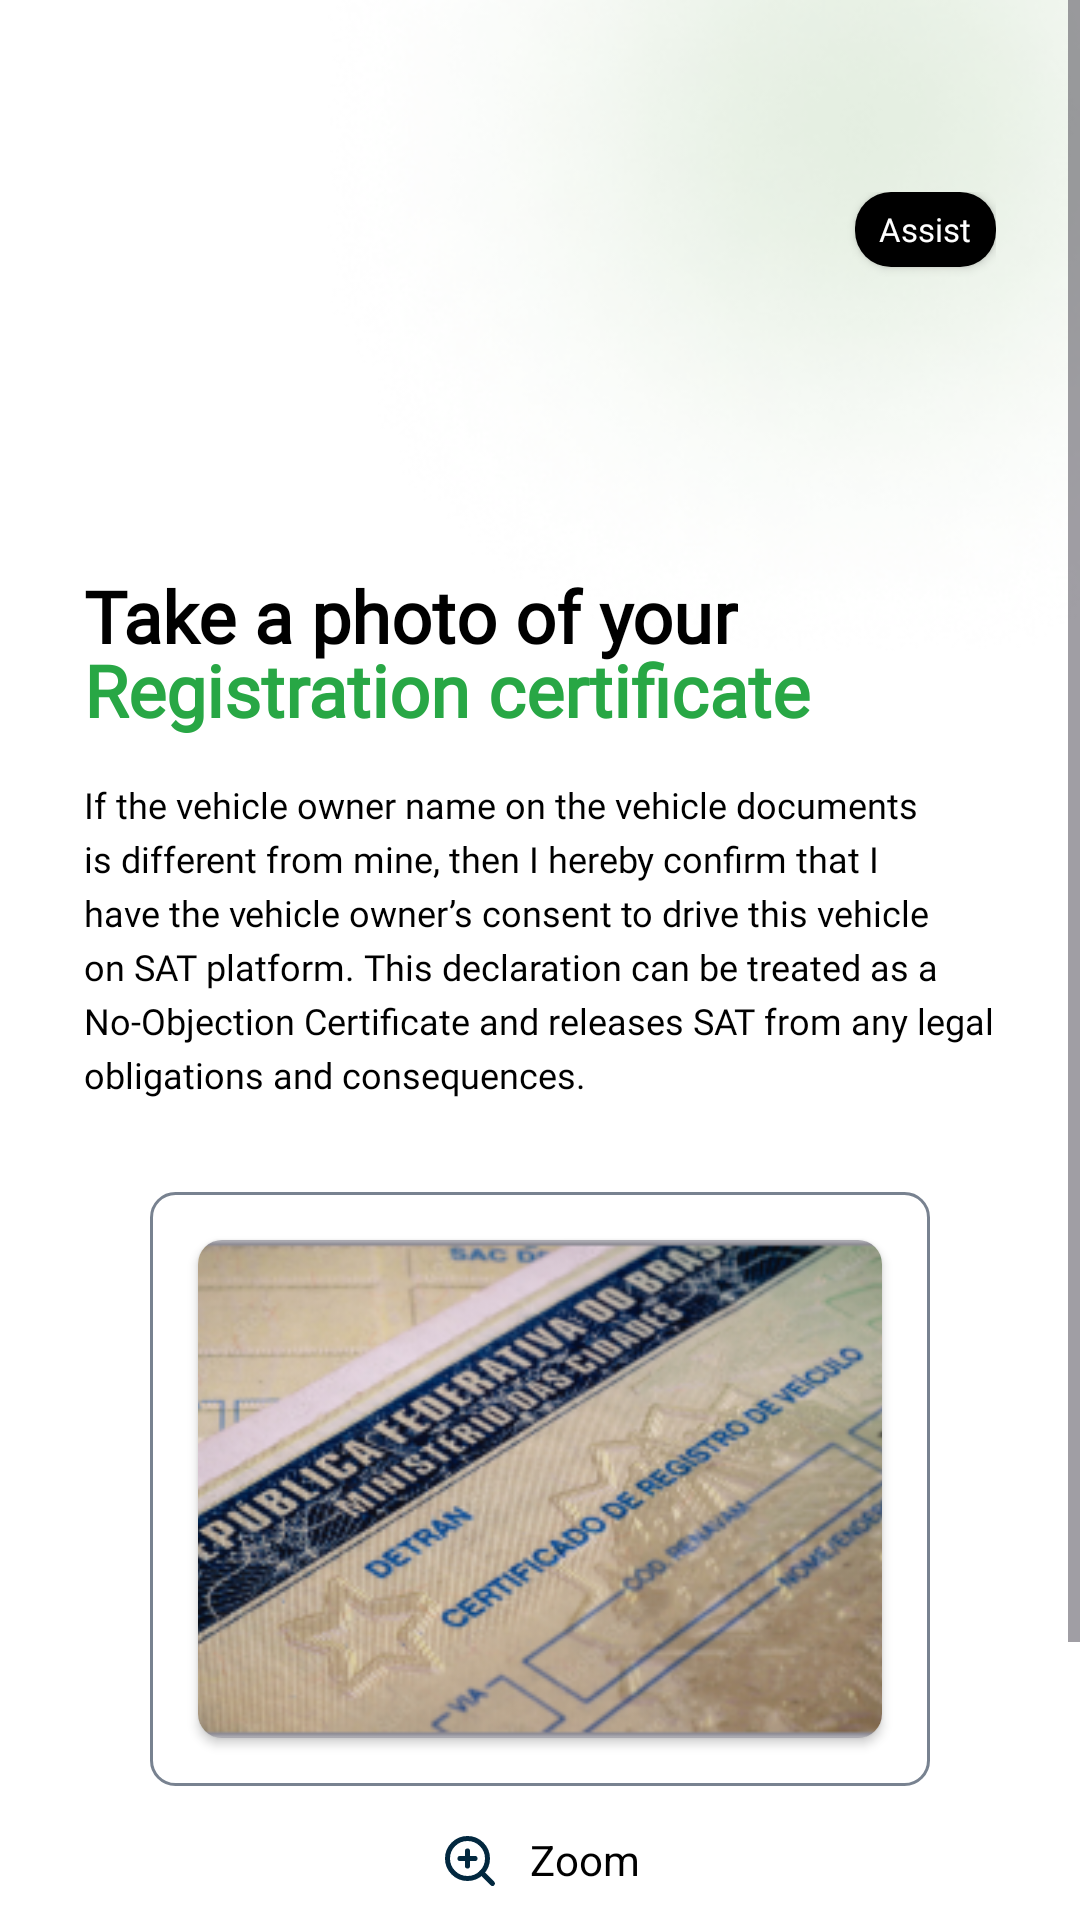

The Android layout XML behind this screen, and the referenced resources:
<!-- AndroidManifest.xml: application theme Theme.RolaPartner -->
<!-- res/layout/activity_upload_document.xml -->
<?xml version="1.0" encoding="utf-8"?>
<androidx.constraintlayout.widget.ConstraintLayout xmlns:android="http://schemas.android.com/apk/res/android"
    xmlns:app="http://schemas.android.com/apk/res-auto"
    xmlns:tools="http://schemas.android.com/tools"
    android:layout_width="match_parent"
    android:layout_height="match_parent"
    android:background="@color/screen_white_2"
    tools:context=".Utils.UploadDocumentActivity">
    <ImageView
        android:layout_width="wrap_content"
        android:layout_height="wrap_content"
        android:src="@drawable/ellipse_green"
        app:layout_constraintEnd_toEndOf="parent"
        app:layout_constraintTop_toTopOf="parent" />

    <ScrollView
        android:layout_width="match_parent"
        android:layout_height="match_parent"
        app:layout_constraintBottom_toBottomOf="parent"
        app:layout_constraintEnd_toEndOf="parent"
        app:layout_constraintStart_toStartOf="parent"
        app:layout_constraintTop_toTopOf="parent">

        <LinearLayout
            android:layout_width="match_parent"
            android:layout_height="match_parent"
            android:layout_marginHorizontal="28dp"
            android:orientation="vertical"
            app:layout_constraintBottom_toBottomOf="parent"
            app:layout_constraintEnd_toEndOf="parent"
            app:layout_constraintStart_toStartOf="parent">


            <LinearLayout
                android:layout_width="match_parent"
                android:layout_height="wrap_content"
                android:layout_marginTop="64dp"
                android:orientation="horizontal">

                <ImageButton
                    android:id="@+id/btnBack"
                    android:layout_width="wrap_content"
                    android:layout_height="wrap_content"
                    android:background="@color/tran"
                    android:src="@drawable/ic_back" />

                <TextView
                    android:layout_width="match_parent"
                    android:layout_height="wrap_content"
                    android:layout_weight="1"
                    android:clickable="false" />

                <androidx.appcompat.widget.AppCompatButton
                    android:layout_width="47dp"
                    android:layout_height="25dp"
                    android:layout_gravity="end"
                    android:background="@drawable/bg_help_2"
                    android:fontFamily="@font/helvetica_bold"
                    android:text="@string/help"
                    android:textAllCaps="false"
                    android:layout_marginTop="50dp"
                    android:textColor="@color/text_white2"
                    android:textSize="11sp" />

            </LinearLayout>

            <LinearLayout
                android:layout_width="match_parent"
                android:layout_height="wrap_content"
                android:orientation="vertical">

                <TextView
                    android:layout_width="wrap_content"
                    android:layout_height="wrap_content"
                    android:layout_marginTop="50dp"
                    android:fontFamily="@font/helvetica_bold"
                    android:text="Take a photo of your"
                    android:textColor="@color/text_black2"
                    android:textSize="24sp"
                    android:textStyle="bold" />

                <TextView
                    android:layout_width="wrap_content"
                    android:layout_height="wrap_content"
                    android:layout_marginTop="-8dp"
                    android:fontFamily="@font/helvetica_bold"
                    android:text="Registration certificate"
                    android:textColor="@color/green"
                    android:textSize="24sp"
                    android:textStyle="bold" />

            </LinearLayout>

            <TextView
                android:layout_width="wrap_content"
                android:layout_height="wrap_content"
                android:layout_marginTop="14sp"
                android:fontFamily="@font/helvetica_regular"
                android:lineSpacingExtra="4dp"
                android:text="@string/if_the_vehicle_owner_name_on_the_vehicle_documents_is_different_from_mine_then_i_hereby_confirm_that_i_have_the_vehicle_owner_s_consent_to_drive_this_vehicle_on_sat_platform_this_declaration_can_be_treated_as_a_no_objection_certificate_and_releases_sat_from_any_legal_obligations_and_consequences"
                android:textColor="@color/text_black2"
                android:textSize="12sp" />

            <LinearLayout
                android:background="@drawable/bg_upload_image_light"
                android:layout_width="match_parent"
                android:layout_height="198dp"
                android:layout_marginHorizontal="22dp"
                android:layout_marginTop="31dp">

                <androidx.cardview.widget.CardView
                    android:layout_width="match_parent"
                    android:layout_height="match_parent"
                    android:layout_margin="16dp"
                    app:cardCornerRadius="8dp">

                    <ImageView
                        android:layout_width="match_parent"
                        android:layout_height="match_parent"
                        android:background="@color/tran"
                        android:scaleType="centerCrop"
                        android:src="@drawable/img_upload_item" />
                </androidx.cardview.widget.CardView>

            </LinearLayout>

            <TextView
                android:layout_width="wrap_content"
                android:layout_height="wrap_content"
                android:layout_gravity="center"
                android:layout_marginTop="15dp"
                android:drawableStart="@drawable/ic_zoom_light"
                android:drawablePadding="10dp"
                android:text="Zoom"
                android:textColor="@color/text_black2" />

            <androidx.constraintlayout.widget.ConstraintLayout
                android:layout_width="match_parent"
                android:layout_height="match_parent"
                android:layout_marginTop="50dp"
                android:layout_marginBottom="20dp">

                <androidx.appcompat.widget.AppCompatButton
                    android:id="@+id/btnTakePhoto"
                    android:background="@drawable/bg_btn_2"
                    android:layout_width="match_parent"
                    android:layout_height="wrap_content"
                    android:fontFamily="@font/helvetica_bold"
                    android:text="Take Photo"
                    android:textAllCaps="false"
                    android:textColor="@color/white2"
                    android:textSize="16sp"
                    app:layout_constraintBottom_toBottomOf="parent"
                    app:layout_constraintEnd_toEndOf="parent"
                    app:layout_constraintStart_toStartOf="parent"
                    app:layout_constraintTop_toTopOf="parent" />
            </androidx.constraintlayout.widget.ConstraintLayout>
        </LinearLayout>

    </ScrollView>
</androidx.constraintlayout.widget.ConstraintLayout>
<!-- resources referenced by this layout -->
<resources>
  <color name="green">#28A745</color>
  <color name="screen_white_2">#FFFFFF</color>
  <color name="text_black2">#000000</color>
  <color name="text_white2">#FFFFFF</color>
  <color name="tran">#00FFFFFF</color>
  <color name="white2">#FFFFFF</color>
  <!-- drawable bg_btn_2 (drawable) -->
  <?xml version="1.0" encoding="utf-8"?>
  <shape xmlns:android="http://schemas.android.com/apk/res/android">
      <solid android:color="@color/black2" />
      <corners android:radius="4dp" />
  </shape>
  <!-- drawable bg_help_2 (drawable) -->
  <?xml version="1.0" encoding="utf-8"?>
  <shape xmlns:android="http://schemas.android.com/apk/res/android">
  
      <solid android:color="@color/black2"/>
      <corners android:radius="12dp"/>
  </shape>
  <!-- drawable bg_upload_image_light (drawable) -->
  <?xml version="1.0" encoding="utf-8"?>
  <shape xmlns:android="http://schemas.android.com/apk/res/android">
  <solid android:color="@color/tran"/>
      <stroke android:color="@color/black_50_2"
          android:width="1dp"/>
      <corners android:radius="8dp"/>
  </shape>
  <!-- drawable ellipse_green: png bitmap (drawable, 57831 bytes) -->
  <!-- drawable ic_zoom_light (drawable) -->
  <vector xmlns:android="http://schemas.android.com/apk/res/android"
      android:width="20dp"
      android:height="20dp"
      android:viewportWidth="20"
      android:viewportHeight="20">
    <path
        android:pathData="M9.167,15.833C12.849,15.833 15.833,12.849 15.833,9.167C15.833,5.485 12.849,2.5 9.167,2.5C5.485,2.5 2.5,5.485 2.5,9.167C2.5,12.849 5.485,15.833 9.167,15.833Z"
        android:strokeLineJoin="round"
        android:strokeWidth="1.66667"
        android:fillColor="#00000000"
        android:strokeColor="@color/like_blue2"
        android:strokeLineCap="round"/>
    <path
        android:pathData="M17.5,17.5L13.875,13.875"
        android:strokeLineJoin="round"
        android:strokeWidth="1.66667"
        android:fillColor="#00000000"
        android:strokeColor="@color/like_blue2"
        android:strokeLineCap="round"/>
    <path
        android:pathData="M9.167,6.667V11.667"
        android:strokeLineJoin="round"
        android:strokeWidth="1.66667"
        android:fillColor="#00000000"
        android:strokeColor="@color/like_blue2"
        android:strokeLineCap="round"/>
    <path
        android:pathData="M6.667,9.167H11.667"
        android:strokeLineJoin="round"
        android:strokeWidth="1.66667"
        android:fillColor="#00000000"
        android:strokeColor="@color/like_blue2"
        android:strokeLineCap="round"/>
  </vector>
  <!-- drawable img_upload_item: png bitmap (drawable, 108445 bytes) -->
  <string name="help">Assist</string>
  <string name="if_the_vehicle_owner_name_on_the_vehicle_documents_is_different_from_mine_then_i_hereby_confirm_that_i_have_the_vehicle_owner_s_consent_to_drive_this_vehicle_on_sat_platform_this_declaration_can_be_treated_as_a_no_objection_certificate_and_releases_sat_from_any_legal_obligations_and_consequences">If the vehicle owner name on the vehicle documents is different from mine, then I hereby confirm that I have the vehicle owner’s consent to drive this vehicle on SAT platform. This declaration can be treated as a No-Objection Certificate and releases SAT from any legal obligations and consequences.</string>
  <style name="Theme.RolaPartner" parent="Base.Theme.RolaPartner" />
  <color name="black2">#ff000000</color>
  <color name="black_50_2">#788290</color>
  <color name="like_blue2">#02283F</color>
  <style name="Base.Theme.RolaPartner" parent="Theme.Material3.DayNight.NoActionBar">
          
          
      </style>
</resources>
